Run: headless pygame with SDL's dummy video driver; simulated clock (each Clock.tick advances the game by its frame time, no real sleeping); random seed 0; keys injected as events and as key.get_pressed() state; no mouse input.
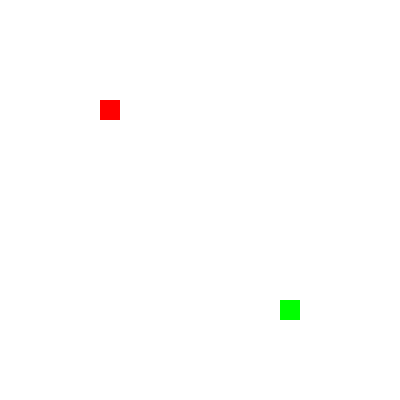
Frame 1 of 4 · flips 1–60 · no input
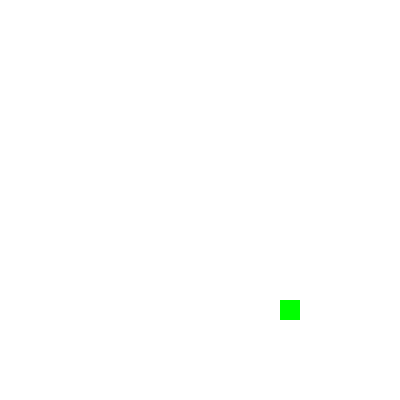
Frame 2 of 4 · flips 61–180 · tapped SPACE, RETURN · held RIGHT (→), D
Frame 3 of 4 · flips 181–300 · held DOWN (↓), S · screen unchanged from frame 2, image omitted
Frame 4 of 4 · flips 301–420 · held LEFT (←), A, UP (↑), W · screen unchanged from frame 3, image omitted

The pygame program that drew these frames:

import pygame, random


WHITE=(255,255,255)
BLACK=(0,0,0)
RED=(255,0,0)
GREEN=(0,255,0)
speed=5
pygame.init()
height=400
width=400
screen=pygame.display.set_mode((width,height))
pygame.display.set_caption("Red box game")
clock=pygame.time.Clock()
blocksize=20
direction=(0,0)
snake_x=100
snake_y=100
length=1
barrier_xs=[]
barrier_ys=[]
score=0
difficulty=5

def generate_random_coordinates(extent,limit):
    """Generates random coordinates for food and barrier"""
    return (random.randint(2,(extent-2*limit)//limit))*limit
    


food_x=generate_random_coordinates(width,blocksize)
food_y=generate_random_coordinates(height,blocksize)



def drawGrid():
    """Draws grid on the screen"""
    blockSize=20
    for x in range(0,width,blockSize):
        for y in range(0,height,blockSize):
            rect=pygame.Rect(x,y,blockSize,blockSize)
            pygame.draw.rect(screen,WHITE,rect)

def drawRedBox(x,y,blockSize):
    """Draws red box on the screen"""
    rect=pygame.Rect(x,y,blockSize,blockSize)
    pygame.draw.rect(screen,RED,rect)
    
def drawFood(x,y,blockSize):
    """Draws food on the screen"""
    rect=pygame.Rect(x,y,blockSize,blockSize)
    pygame.draw.rect(screen,GREEN,rect)

def drawBarrier(x,y,blockSize):
    """Draws barrier on the screen"""
    rect=pygame.Rect(x,y,blockSize,blockSize)
    pygame.draw.rect(screen,BLACK,rect)

def generateBarrier(barrier_xs,barrier_ys):
    """Generates barrier coordinates"""
    barrier_xs.append(generate_random_coordinates(width,blocksize))
    barrier_ys.append(generate_random_coordinates(height,blocksize))

def checkCollision(x1,y1,x2,y2):
    """Checks collision between two objects"""
    if x1==x2 and y1==y2:
        return True
    else:
        return False

def restart():
    """Restarts the game"""
    global direction,snake_x,snake_y,food_x,food_y,length,barrier_xs,barrier_ys,speed,score
    direction=(0,0)
    snake_x=100
    snake_y=100
    length=1
    barrier_xs=[]
    barrier_ys=[]
    score=0
    speed=5
    food_x=generate_random_coordinates(width,blocksize)
    food_y=generate_random_coordinates(height,blocksize)
    main()

def gameOver():
    """Displays game over screen"""
    global score
    screen.fill(WHITE)
    font=pygame.font.SysFont(None,100)
    text=font.render("Score: "+str(score),True,BLACK)
    screen.blit(text,[width/8,height/2])    
    pygame.display.update()
    pygame.time.wait(5000)
    restart()



def main():
    """Main function"""
    global direction,snake_x,snake_y,food_x,food_y,length,barrier_xs,barrier_ys,speed,score
    while True:
        for event in pygame.event.get():
            if event.type==pygame.QUIT:
                pygame.quit()
                quit()
            if event.type==pygame.KEYDOWN:
                if event.key==pygame.K_LEFT:
                    direction=(-1,0)
                elif event.key==pygame.K_RIGHT:
                    direction=(1,0)
                elif event.key==pygame.K_UP:
                    direction=(0,-1)
                elif event.key==pygame.K_DOWN:
                    direction=(0,1)
        screen.fill(BLACK)
        drawGrid()
        snake_x+=direction[0]*blocksize
        snake_y+=direction[1]*blocksize
        drawRedBox(snake_x,snake_y,blocksize)
        drawFood(food_x,food_y,blocksize)
        
        if checkCollision(snake_x,snake_y,food_x,food_y):
            
            food_x=generate_random_coordinates(width,blocksize)
            food_y=generate_random_coordinates(height,blocksize)
            break_num=0
            while food_x in barrier_xs and food_y in barrier_ys:
                print(food_x)
                print(food_y)
                food_x=generate_random_coordinates(width,blocksize)
                food_y=generate_random_coordinates(height,blocksize)
                break_num+=1
                if break_num>100:
                    food_x=generate_random_coordinates(width,blocksize)
                    food_y=generate_random_coordinates(height,blocksize)
                    break
            speed+=1        
            length+=1
            score+=1
            print(length)
            for i in range(difficulty):
                generateBarrier(barrier_xs,barrier_ys)

        for i in range(len(barrier_xs)):
            drawBarrier(barrier_xs[i],barrier_ys[i],20)
            if checkCollision(snake_x,snake_y,barrier_xs[i],barrier_ys[i]):
                direction=(0,0)
                gameOver()
        
        if snake_x<10 or snake_x>width-10 or snake_y<10 or snake_y>height-10:
            direction=(0,0)
            speed=5



        pygame.display.update()
        clock.tick(speed)
        


if __name__=="__main__":
    main()
